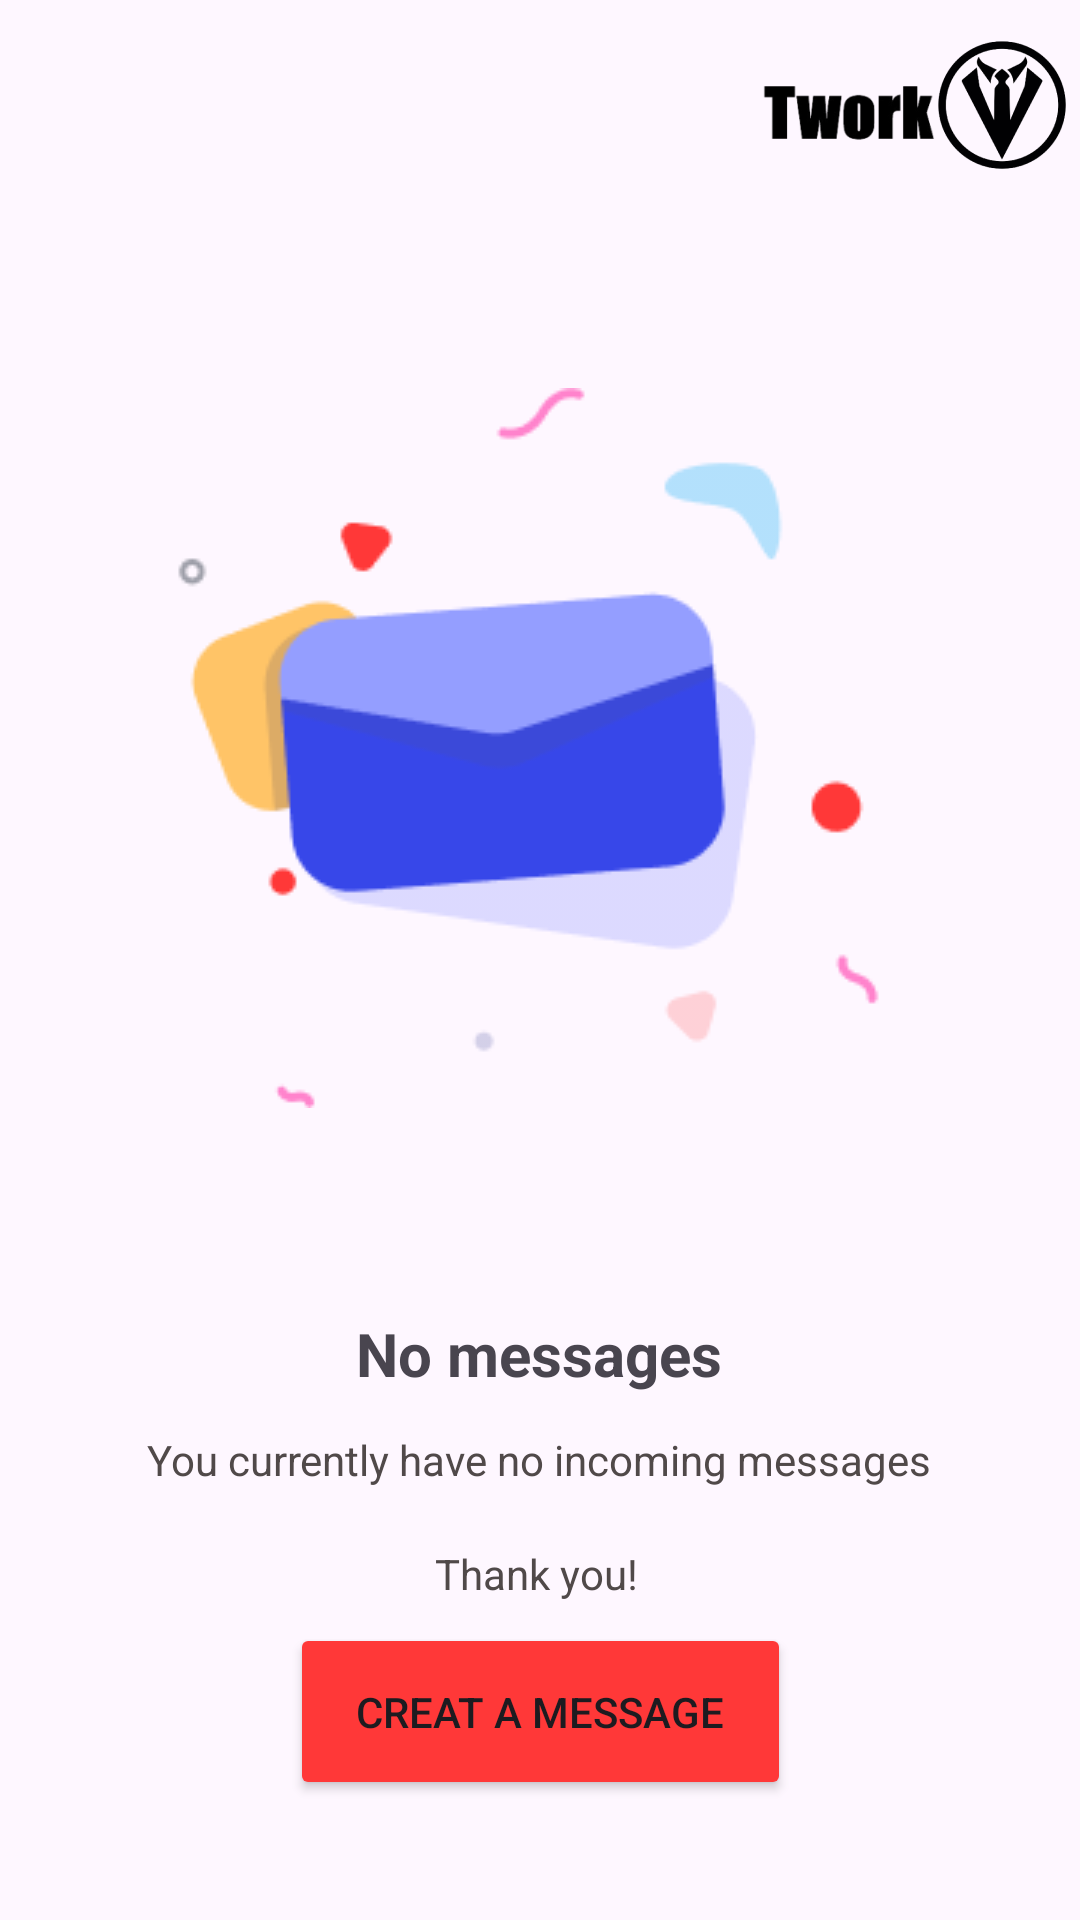

Reconstruct the res/layout file that produces this screen, plus the resources it refers to.
<!-- AndroidManifest.xml: application theme Theme.Twork -->
<!-- res/layout/activity_twork6.xml -->
<?xml version="1.0" encoding="utf-8"?>
<androidx.constraintlayout.widget.ConstraintLayout xmlns:android="http://schemas.android.com/apk/res/android"
    xmlns:app="http://schemas.android.com/apk/res-auto"
    xmlns:tools="http://schemas.android.com/tools"
    android:layout_width="match_parent"
    android:layout_height="match_parent"
    tools:context=".Twork6">

    <ImageView
        android:id="@+id/imageView27"
        android:layout_width="98dp"
        android:layout_height="64dp"
        app:layout_constraintBottom_toBottomOf="parent"
        app:layout_constraintEnd_toEndOf="parent"
        app:layout_constraintHorizontal_bias="0.881"
        app:layout_constraintStart_toStartOf="parent"
        app:layout_constraintTop_toTopOf="parent"
        app:layout_constraintVertical_bias="0.004"
        app:srcCompat="@drawable/twork" />

    <ImageView
        android:id="@+id/imageView28"
        android:layout_width="50dp"
        android:layout_height="63dp"
        app:layout_constraintBottom_toBottomOf="parent"
        app:layout_constraintEnd_toEndOf="parent"
        app:layout_constraintHorizontal_bias="1.0"
        app:layout_constraintStart_toStartOf="parent"
        app:layout_constraintTop_toTopOf="parent"
        app:layout_constraintVertical_bias="0.005"
        app:srcCompat="@drawable/logo" />

    <ImageView
        android:id="@+id/imageView29"
        android:layout_width="wrap_content"
        android:layout_height="wrap_content"
        app:layout_constraintBottom_toBottomOf="parent"
        app:layout_constraintEnd_toEndOf="parent"
        app:layout_constraintStart_toStartOf="parent"
        app:layout_constraintTop_toTopOf="parent"
        app:layout_constraintVertical_bias="0.323"
        app:srcCompat="@drawable/nomessages" />

    <TextView
        android:id="@+id/textView42"
        android:layout_width="wrap_content"
        android:layout_height="wrap_content"
        android:text="No messages"
        android:textSize="20sp"
        android:textStyle="bold"
        app:layout_constraintBottom_toBottomOf="parent"
        app:layout_constraintEnd_toEndOf="@+id/imageView29"
        app:layout_constraintHorizontal_bias="0.497"
        app:layout_constraintStart_toStartOf="@+id/imageView29"
        app:layout_constraintTop_toBottomOf="@+id/imageView29"
        app:layout_constraintVertical_bias="0.281" />

    <TextView
        android:id="@+id/textView43"
        android:layout_width="264dp"
        android:layout_height="29dp"
        android:hint="You currently have no incoming messages"
        android:textColorHint="#504949"
        app:layout_constraintBottom_toBottomOf="parent"
        app:layout_constraintEnd_toEndOf="@+id/textView42"
        app:layout_constraintHorizontal_bias="0.492"
        app:layout_constraintStart_toStartOf="@+id/textView42"
        app:layout_constraintTop_toBottomOf="@+id/textView42"
        app:layout_constraintVertical_bias="0.085" />

    <TextView
        android:id="@+id/textView44"
        android:layout_width="wrap_content"
        android:layout_height="wrap_content"
        android:hint="Thank you!"
        android:textColorHint="#504949"
        app:layout_constraintBottom_toBottomOf="parent"
        app:layout_constraintEnd_toEndOf="@+id/textView43"
        app:layout_constraintHorizontal_bias="0.489"
        app:layout_constraintStart_toStartOf="@+id/textView43"
        app:layout_constraintTop_toBottomOf="@+id/textView43"
        app:layout_constraintVertical_bias="0.077" />

    <Button
        android:id="@+id/button6"
        android:layout_width="167dp"
        android:layout_height="59dp"
        android:backgroundTint="#FF3838"
        android:text="Creat a message"
        app:layout_constraintBottom_toBottomOf="parent"
        app:layout_constraintEnd_toEndOf="parent"
        app:layout_constraintStart_toStartOf="parent"
        app:layout_constraintTop_toTopOf="parent"
        app:layout_constraintVertical_bias="0.931" />
</androidx.constraintlayout.widget.ConstraintLayout>
<!-- resources referenced by this layout -->
<resources>
  <!-- drawable logo: png bitmap (drawable, 11711 bytes) -->
  <!-- drawable nomessages: png bitmap (drawable, 7336 bytes) -->
  <!-- drawable twork: png bitmap (drawable, 7407 bytes) -->
  <style name="Theme.Twork" parent="Base.Theme.Twork" />
  <style name="Base.Theme.Twork" parent="Theme.Material3.DayNight.NoActionBar">
          
          <item name="android:statusBarColor">@color/black</item>
      </style>
  <!-- not gathered from this repository: default colours our renderer supplied (Android Studio template values) -->
  <color name="black">#FF000000</color>
</resources>
